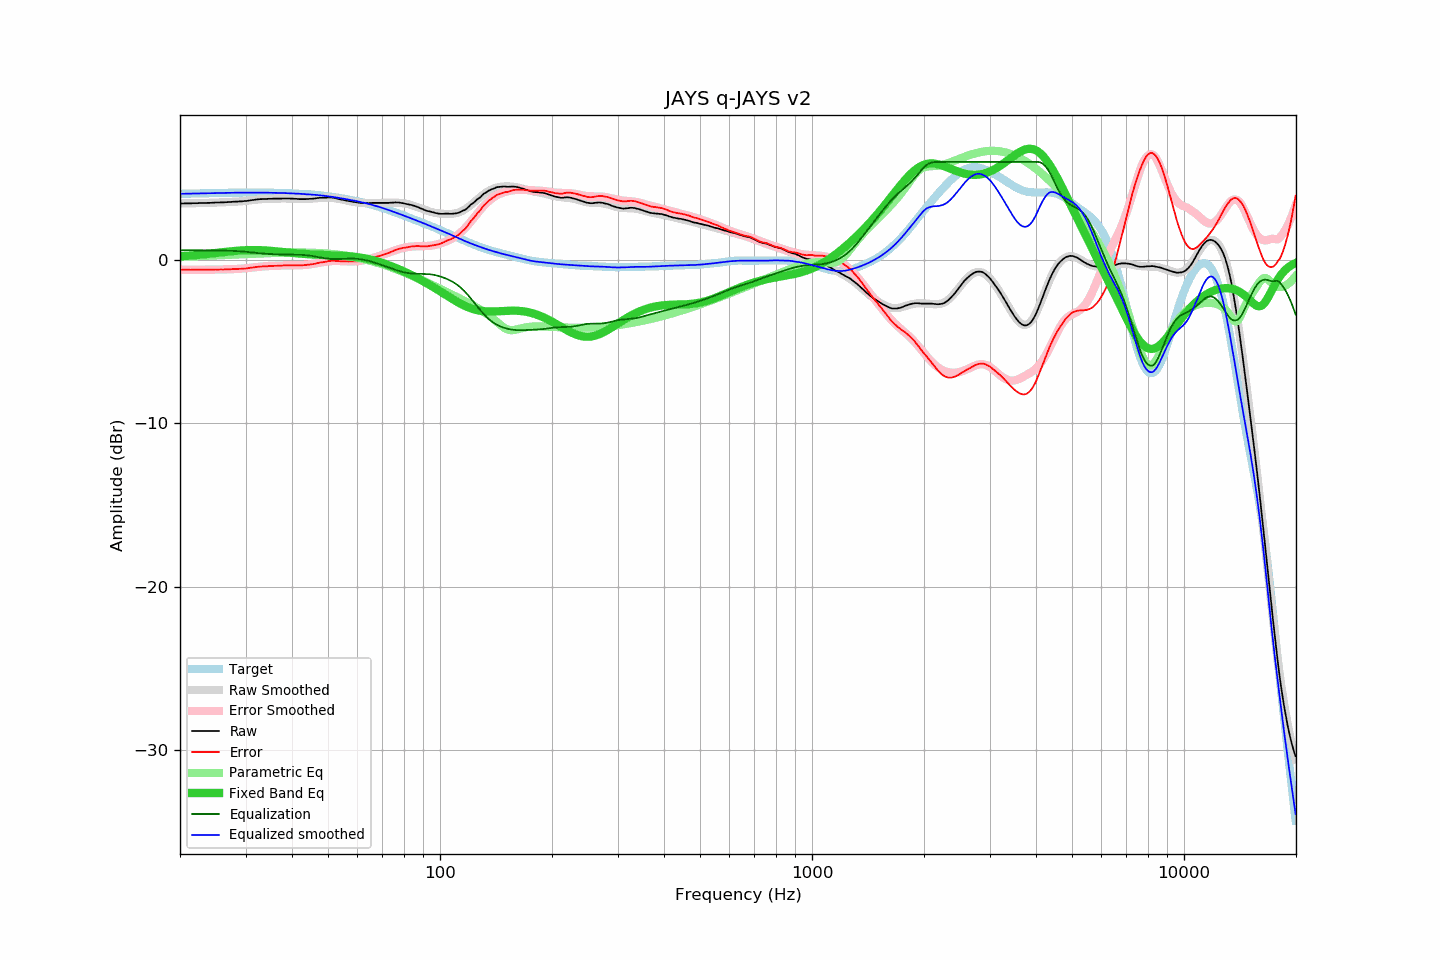

Values plotted in this chart, from the file beside it:
frequency, raw, error, smoothed, error_smoothed, equalization, parametric_eq, equalized_raw, equalized_smoothed, target
20.00, 3.46, -0.59, 3.46, -0.59, 0.59, 0.22, 4.05, 4.05, 4.05
20.20, 3.46, -0.60, 3.46, -0.59, 0.59, 0.23, 4.05, 4.05, 4.05
20.40, 3.46, -0.60, 3.46, -0.59, 0.59, 0.24, 4.05, 4.05, 4.05
20.61, 3.47, -0.59, 3.46, -0.59, 0.59, 0.24, 4.06, 4.06, 4.06
20.81, 3.47, -0.59, 3.46, -0.59, 0.59, 0.25, 4.06, 4.06, 4.06
21.02, 3.47, -0.59, 3.47, -0.59, 0.59, 0.26, 4.06, 4.06, 4.06
21.23, 3.47, -0.60, 3.47, -0.59, 0.59, 0.27, 4.06, 4.06, 4.06
21.44, 3.47, -0.60, 3.47, -0.59, 0.59, 0.28, 4.06, 4.06, 4.07
21.66, 3.48, -0.59, 3.47, -0.59, 0.59, 0.28, 4.07, 4.07, 4.07
21.87, 3.48, -0.59, 3.47, -0.59, 0.59, 0.29, 4.07, 4.07, 4.07
22.09, 3.48, -0.60, 3.48, -0.59, 0.59, 0.30, 4.07, 4.07, 4.07
22.31, 3.48, -0.60, 3.48, -0.59, 0.59, 0.31, 4.07, 4.07, 4.07
22.54, 3.49, -0.59, 3.48, -0.59, 0.59, 0.32, 4.08, 4.08, 4.08
22.76, 3.49, -0.59, 3.48, -0.59, 0.59, 0.33, 4.08, 4.08, 4.08
22.99, 3.49, -0.59, 3.49, -0.59, 0.59, 0.34, 4.08, 4.08, 4.08
23.22, 3.49, -0.59, 3.49, -0.59, 0.59, 0.35, 4.08, 4.08, 4.08
23.45, 3.49, -0.60, 3.49, -0.59, 0.59, 0.36, 4.08, 4.08, 4.08
23.69, 3.50, -0.59, 3.49, -0.59, 0.59, 0.37, 4.09, 4.09, 4.09
23.92, 3.50, -0.59, 3.50, -0.59, 0.59, 0.38, 4.09, 4.09, 4.09
24.16, 3.50, -0.59, 3.50, -0.59, 0.59, 0.39, 4.09, 4.09, 4.09
24.40, 3.51, -0.59, 3.50, -0.59, 0.59, 0.40, 4.09, 4.09, 4.09
24.65, 3.51, -0.59, 3.51, -0.59, 0.59, 0.41, 4.09, 4.09, 4.10
24.89, 3.52, -0.58, 3.51, -0.59, 0.59, 0.43, 4.10, 4.10, 4.10
25.14, 3.52, -0.58, 3.51, -0.58, 0.58, 0.44, 4.10, 4.10, 4.10
25.39, 3.52, -0.59, 3.52, -0.58, 0.58, 0.45, 4.10, 4.10, 4.10
25.65, 3.53, -0.58, 3.52, -0.58, 0.58, 0.46, 4.11, 4.10, 4.10
25.91, 3.53, -0.58, 3.53, -0.58, 0.58, 0.47, 4.10, 4.11, 4.11
26.16, 3.53, -0.58, 3.53, -0.58, 0.58, 0.48, 4.10, 4.11, 4.11
26.43, 3.54, -0.57, 3.54, -0.57, 0.57, 0.49, 4.11, 4.11, 4.11
26.69, 3.54, -0.58, 3.54, -0.57, 0.57, 0.50, 4.11, 4.11, 4.11
26.96, 3.55, -0.57, 3.55, -0.57, 0.57, 0.52, 4.11, 4.11, 4.11
27.23, 3.55, -0.57, 3.55, -0.57, 0.57, 0.53, 4.11, 4.12, 4.12
27.50, 3.56, -0.56, 3.55, -0.56, 0.56, 0.54, 4.12, 4.12, 4.12
27.77, 3.57, -0.55, 3.56, -0.56, 0.56, 0.55, 4.12, 4.12, 4.12
28.05, 3.57, -0.55, 3.56, -0.55, 0.55, 0.56, 4.12, 4.12, 4.12
28.33, 3.58, -0.54, 3.57, -0.55, 0.55, 0.56, 4.13, 4.12, 4.12
28.62, 3.58, -0.55, 3.58, -0.54, 0.54, 0.57, 4.12, 4.12, 4.12
28.90, 3.59, -0.54, 3.58, -0.54, 0.54, 0.58, 4.12, 4.12, 4.12
29.19, 3.59, -0.54, 3.59, -0.53, 0.53, 0.59, 4.12, 4.12, 4.12
29.48, 3.60, -0.53, 3.60, -0.52, 0.52, 0.59, 4.12, 4.12, 4.12
29.78, 3.61, -0.52, 3.61, -0.51, 0.51, 0.60, 4.12, 4.12, 4.13
30.08, 3.61, -0.52, 3.62, -0.50, 0.50, 0.60, 4.11, 4.12, 4.13
30.38, 3.63, -0.50, 3.63, -0.49, 0.49, 0.61, 4.12, 4.12, 4.13
30.68, 3.64, -0.49, 3.64, -0.48, 0.48, 0.61, 4.12, 4.12, 4.13
30.99, 3.66, -0.47, 3.65, -0.47, 0.47, 0.61, 4.13, 4.12, 4.13
31.30, 3.67, -0.46, 3.67, -0.46, 0.46, 0.61, 4.12, 4.12, 4.13
31.61, 3.68, -0.45, 3.68, -0.45, 0.45, 0.61, 4.12, 4.12, 4.13
31.93, 3.70, -0.43, 3.69, -0.44, 0.44, 0.61, 4.13, 4.12, 4.13
32.24, 3.71, -0.42, 3.70, -0.43, 0.43, 0.61, 4.13, 4.12, 4.13
32.57, 3.72, -0.41, 3.71, -0.42, 0.42, 0.61, 4.13, 4.12, 4.12
32.89, 3.73, -0.40, 3.72, -0.41, 0.41, 0.60, 4.13, 4.12, 4.12
33.22, 3.73, -0.40, 3.73, -0.40, 0.40, 0.60, 4.12, 4.12, 4.12
33.55, 3.74, -0.39, 3.73, -0.39, 0.39, 0.59, 4.13, 4.12, 4.12
33.89, 3.74, -0.39, 3.74, -0.38, 0.38, 0.59, 4.12, 4.12, 4.12
34.23, 3.74, -0.38, 3.74, -0.38, 0.38, 0.58, 4.11, 4.12, 4.12
34.57, 3.75, -0.37, 3.75, -0.37, 0.37, 0.57, 4.12, 4.12, 4.12
34.92, 3.75, -0.37, 3.75, -0.37, 0.37, 0.56, 4.11, 4.12, 4.12
35.27, 3.75, -0.37, 3.75, -0.36, 0.36, 0.56, 4.11, 4.11, 4.12
35.62, 3.76, -0.36, 3.75, -0.36, 0.36, 0.55, 4.12, 4.11, 4.11
35.97, 3.76, -0.36, 3.76, -0.35, 0.35, 0.54, 4.11, 4.11, 4.11
... 635 more rows
